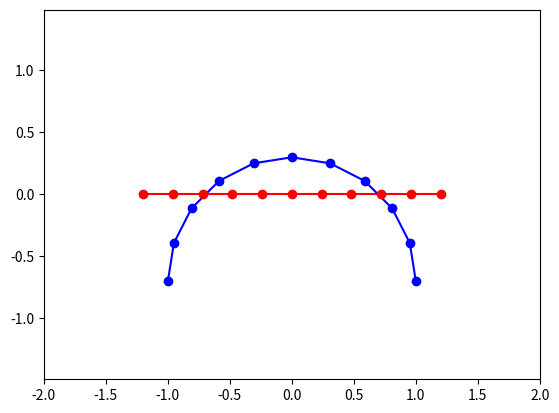

Python code for this plot:
import numpy as np
import matplotlib.pyplot as plt

n = 11

S1 = np.vstack((-np.cos(np.linspace(0, np.pi, n)),
                - 0.7+np.sin(np.linspace(0, np.pi, n)))).T

S2 = np.vstack((np.linspace(-1.2, 1.2, n),
                np.zeros(n))).T


print(S1)
print(S2)

print(S1.shape)
print(S2.shape)

plt.plot(S1[:, 0], S1[:, 1], 'bo-')
plt.plot(S2[:, 0], S2[:, 1], 'ro-')

plt.axis('equal')
plt.xlim(-2, 2)
plt.ylim(-2, 2)

plt.show()


m, n = 20, 10
A = np.random.rand(m, n)
u = np.random.rand(n)

v = np.zeros(m)
for i in range(n):
    v += A[:, i] * u[i]

v = ...
